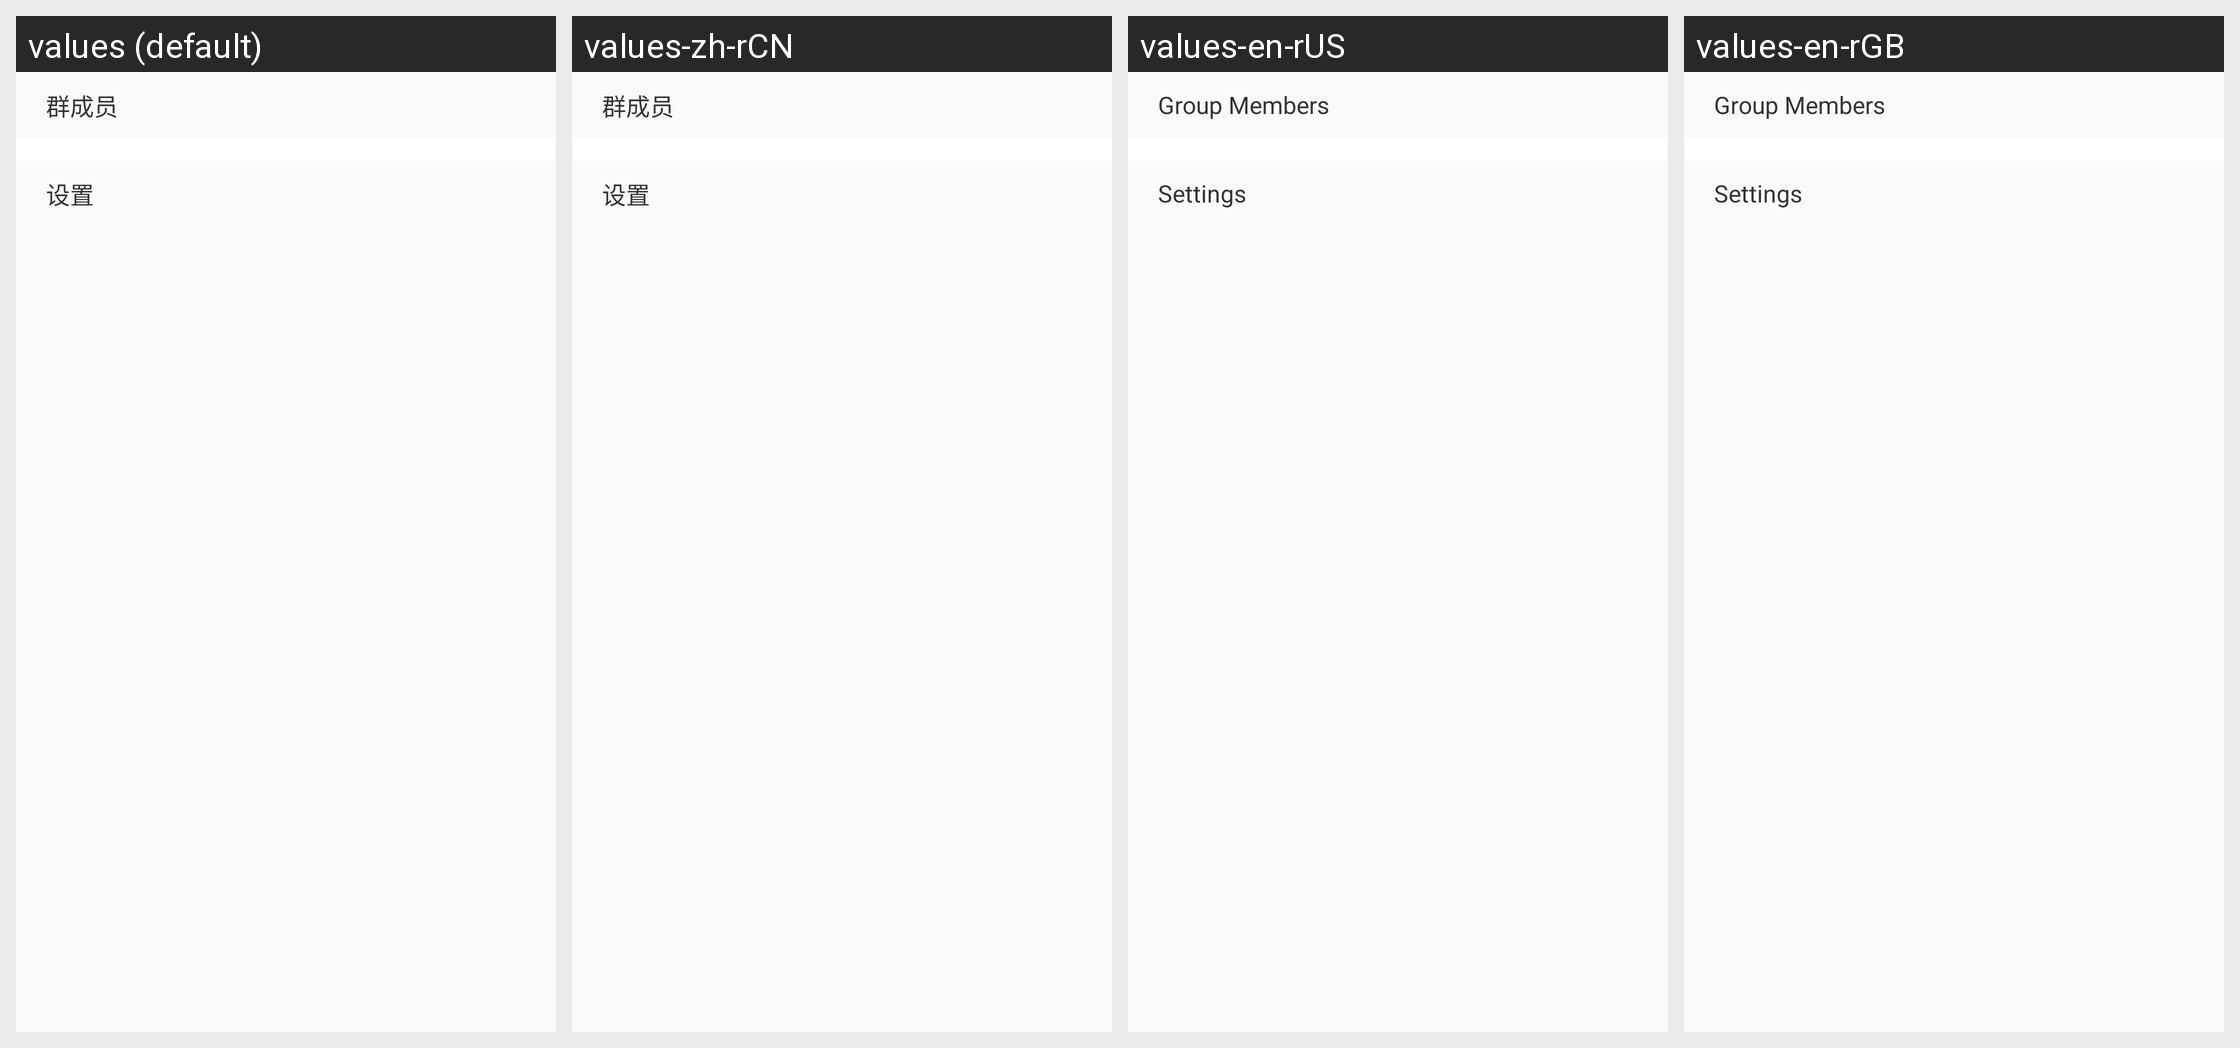

Locale-by-locale string values for the Android screen shown in this grid:
Android screen res/layout/chat_group_operate_view.xml rendered under 4 locales, left to right: values (default), values-zh-rCN, values-en-rUS, values-en-rGB. Device: Nexus 5 (rendered at 1080×1920; each locale shown at half size, 540×960, under a caption strip naming it); theme ActivityAnimation.
Strings drawn on this screen, with the default value and each locale's value (text and hints the layout hard-codes, and strings that could not be matched under every locale, appear in the picture but are not listed):

group_member
  values: 群成员
  values-zh-rCN: 群成员
  values-en-rUS: Group Members
  values-en-rGB: Group Members

setting
  values: 设置
  values-zh-rCN: 设置
  values-en-rUS: Settings
  values-en-rGB: Settings
